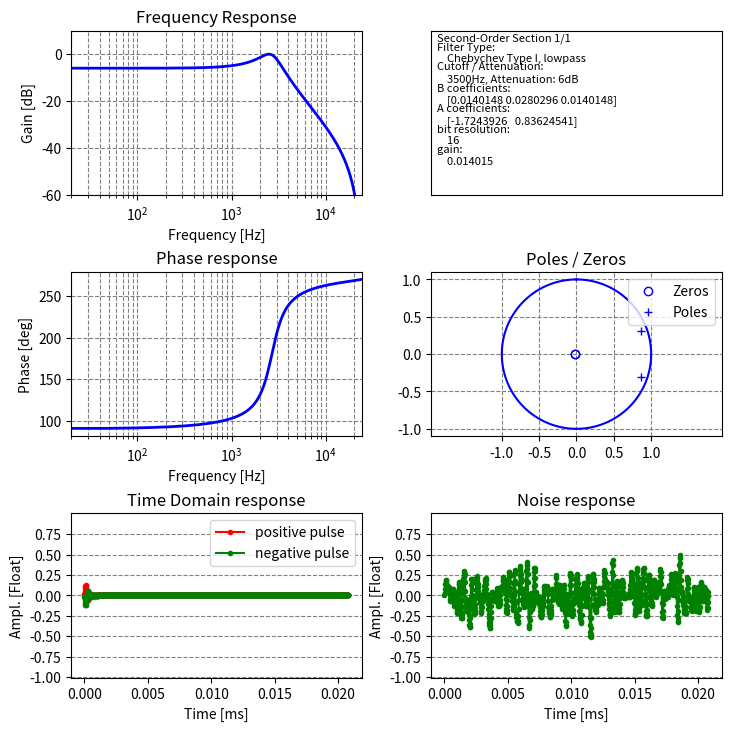
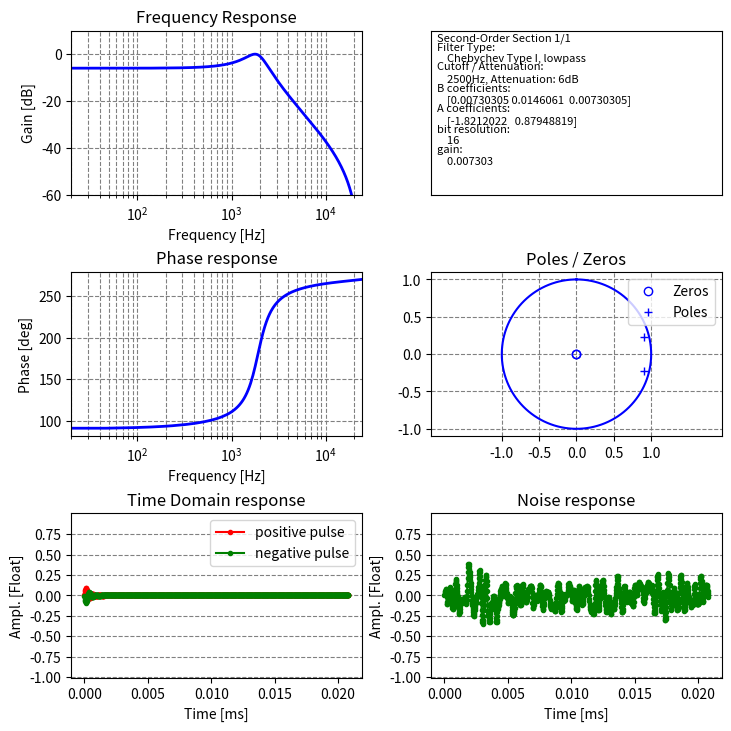
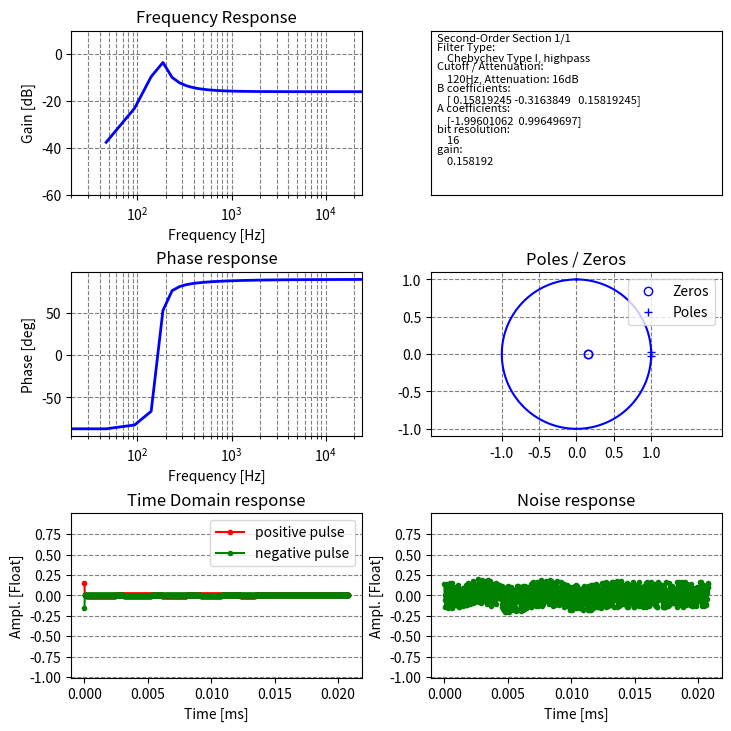
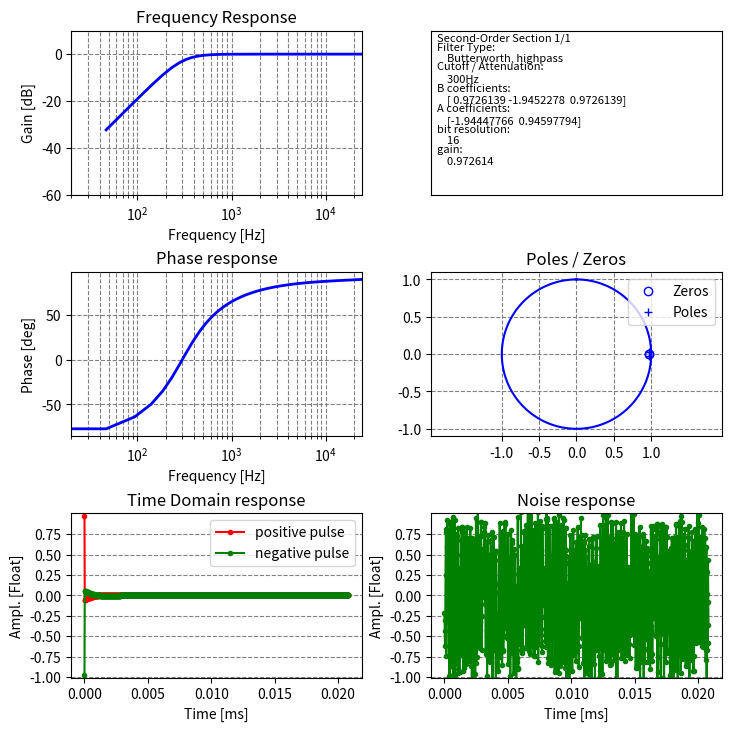
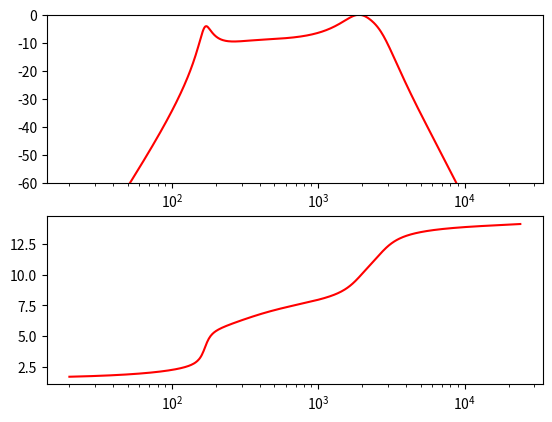

Generate these figures, in order, with matplotlib:
import numpy as np
import scipy.signal
import scipy.signal as signal
import matplotlib.pyplot as plt
from matplotlib.gridspec import GridSpec
import math
import cmath


class AudioFilter:
    def __init__(self,a,b):
        self.a=np.array(a,dtype="float32")
        self.b=np.array(b,dtype="float32")
        self.w=np.array([0,0,0],dtype="float32")

    def apply(self, sample):
        self.w[0] = np.float32(sample) - self.a[0]*self.w[1] - self.a[1]*self.w[2]
        out = self.b[0]*self.w[0] + self.b[1]*self.w[1] + self.b[2]*self.w[2]
        self.w[2]=self.w[1]
        self.w[1]=self.w[0]
        return out

def compute_td_energy_fraction(bd_orig,ad_orig,do_overflow,sample_size=16):
    bd = bd_orig
    ad = ad_orig
    bvals = np.array(bd * ((1 << (16 - 1)) - 1)).astype(int)
    avals = np.array(ad[1:] * ((1 << (16 - 1)) - 1)).astype(int)
    testFilter = AudioFilter(avals, bvals,do_overflow=do_overflow,bit_res=16)
    tdOutput = []
    avgEnergy = 0
    for c in range(1024):
        inputVal = int((np.random.random() - 0.5) * (32767 >> (16 - sample_size)) * 2)
        avgEnergy += inputVal*inputVal
        #if c == 0:
        #    inputVal = 32767 >> (16-sample_size)
        #else:
        #    inputVal = 0
        try:
            tdOutput.append(testFilter.apply(inputVal))
        except OverflowError:
            return 42.0
    avgEnergy = np.sqrt(avgEnergy)
    energy = np.sqrt(np.sum(np.square(tdOutput)))
    return energy/avgEnergy

def generate_c_declaration(sos,fname="filter1"):
    templatestring = """.{fname} = 
{{
    .coeffA = {{{a1:.8f}f, {a2:.8f}f}},
    .coeffB = {{{b0:.8f}f, {b1:.8f}f, {b2:.8f}f}},
    .w = {{0.0f,0.0f,0.0f}}
}},"""
    return templatestring.format(fname=fname,a1=sos[4],a2=sos[5],b0=sos[0],b1=sos[1],b2=sos[2])

def design_iir_filter(rs=20,fc=None,fs=48000,type="cheby2",ftype="lowpass"):
    if fc is None:
        fc = fs/2
    if ftype == "highpass" or ftype=="lowpass":
        order = 2
    else:
        order = 1
    if type == "cheby2":
        sos = signal.cheby2(order,rs, fc, analog=False, btype=ftype, output='sos', fs=fs)
    elif type == "cheby1":
        sos = signal.cheby1(order, rs, fc, analog=False, btype=ftype, output='sos', fs=fs)
    elif type == "butter":
        sos = signal.butter(order, fc, analog=False, btype=ftype, output='sos', fs=fs)
    else:
        sos= [[1.,0.,0.], [1.,0.,0.]]
    return sos

def plot_iir_filter(sos,do_plot=True,fs=48000,do_overflow=True,sample_size=16,scaling=None,fc=None,ftype=None,type=None,rs=0):

    auto_sample_size = sample_size is None
    cnt=0
    sos_returned = []
    for second_order_filter in sos:
        bd = second_order_filter[:3]
        ad = second_order_filter[3:]

        bvals = np.array(bd).astype(float)
        avals = np.array(ad[1:]).astype(float)
        # pole calculation
        p1 = (-float(avals[0]) + cmath.sqrt(float(avals[0])*float(avals[0]) - 4*float(avals[1])))/(2.)
        p2 = (-float(avals[0]) - cmath.sqrt(float(avals[0]) * float(avals[0]) - 4*float(avals[1]))) /(2.)
        z1 = (-float(bvals[1]) + cmath.sqrt(float(bvals[1])*float(bvals[1]) - 4*float(bvals[0])*float(bvals[2])))/(2.)
        z2 = (-float(bvals[1]) - cmath.sqrt(float(bvals[1]) * float(bvals[1]) - 4 * float(bvals[0]) * float(bvals[2]))) /(2.)

        z,p,k = scipy.signal.tf2zpk(bd,ad)

        if do_plot is True:
            print("pole 1 at {:.3f}/{:.3f}, absolute value: {:.3f}".format(np.real(p1), np.imag(p1), abs(p1)))
            print("pole 2 at {:.3f}/{:.3f}, absolute value: {:.3f}".format(np.real(p2), np.imag(p2), abs(p2)))
            print("zero 1 at {:.3f}/{:.3f}".format(np.real(z1), np.imag(z1)))
            print("zero 2 at {:.3f}/{:.3f}".format(np.real(z2), np.imag(z2)))
            print("gain: {:.3f}".format(k))
            print(generate_c_declaration(second_order_filter))
            wz, hz = signal.freqz(bd, ad)
            fig = plt.figure(figsize=[7.2,7.2],constrained_layout=True)
            gs = GridSpec(3,2,figure=fig)

            axs0 = fig.add_subplot(gs[0,0])
            freqs = wz*fs/2./np.pi
            axs0.plot(freqs,20.*np.log10(abs(hz)),linewidth=2,color="blue")
            axs0.grid(color="gray",linestyle="--",which="major",axis="both")
            axs0.grid(color="gray", linestyle="--", which="minor", axis="x")
            axs0.axis([20,fs/2,-60,10])
            axs0.set_xscale("log")
            axs0.set_title("Frequency Response")
            axs0.set_ylabel("Gain [dB]")
            axs0.set_xlabel("Frequency [Hz]")

            axs1 = fig.add_subplot(gs[1, 0])
            axs1.plot(freqs,np.unwrap(np.arctan2(np.real(hz),np.imag(hz)))*180./np.pi,linewidth=2,color="blue")
            axs1.grid(color="gray",linestyle="--",which="major",axis="both")
            axs1.grid(color="gray", linestyle="--", which="minor", axis="x")
            axs1.set_xlim([20,fs/2])
            axs1.set_xscale("log")
            axs1.set_title("Phase response")
            axs1.set_ylabel("Phase [deg]")
            axs1.set_xlabel("Frequency [Hz]")

            # time-domain test
            x_time_domain = np.linspace(0,1./fs*1000,1024)
            testFilter = AudioFilter(avals,bvals)
            tdOutput=[]
            for c in range(1024):
                if c==0:
                    inputVal=1.
                else:
                    inputVal = 0
                tdOutput.append(testFilter.apply(inputVal))
            axs2=fig.add_subplot(gs[2,0])
            axs2.plot(x_time_domain,tdOutput, ".-r", label="positive pulse")
            testFilter = AudioFilter(avals,bvals)
            tdOutput=[]
            for c in range(1024):
                if c==0:
                    inputVal=-1.0
                else:
                    inputVal = 0
                tdOutput.append(testFilter.apply(inputVal))
            axs2.plot(x_time_domain,tdOutput, ".-g", label="negative pulse")
            axs2.set_ylim([-1.007, 1.007])
            axs2.set_yticks(np.arange(start=-1.0,stop=1.0,step=0.25))
            axs2.set_title("Time Domain response")
            axs2.set_xlabel("Time [ms]")
            axs2.set_ylabel("Ampl. [Float]")
            axs2.grid(color="gray", linestyle="--", which="both", axis="y")
            axs2.legend(loc="upper right")

            testFilter = AudioFilter(avals, bvals)
            tdOutput=[]
            for c in range(1024):
                inputVal = (np.random.random()-0.5)*2.
                try:
                    tdOutput.append(testFilter.apply(inputVal))
                except OverflowError:
                    tdOutput.append(0)
            axs4 = fig.add_subplot(gs[2,1])
            axs4.plot(x_time_domain,tdOutput, ".-g", label="negative pulse")
            axs4.set_ylim([-1.007, 1.007])
            axs4.set_yticks(np.arange(start=-1.0,stop=1.0,step=0.25))
            axs4.set_title("Noise response")
            axs4.set_xlabel("Time [ms]")
            axs4.set_ylabel("Ampl. [Float]")
            axs4.grid(color="gray", linestyle="--", which="both", axis="y")

            axs3 = fig.add_subplot(gs[0,1])
            if type == "cheby1":
                filter_type_displ = "Chebychev Type I, "
            elif type == "cheby2":
                filter_type_displ = "Chebychev Type II, "
            elif type == "butter":
                filter_type_displ = "Butterworth, "
            else:
                filter_type_displ = "Custom, "
                rs= 0.0
            filter_type_displ += ftype
            cnt+=1
            fsize=1.
            font_size=8.
            axs3.text(0.02,16-1*fsize,"Second-Order Section {}/{}".format(cnt,len(sos)),fontsize=font_size)
            axs3.text(0.02,16-3*fsize,"Filter Type: \n    " + filter_type_displ,fontsize=font_size)
            freq_atten_displ = "Cutoff / Attenuation: \n    {}Hz".format(fc)
            if type!="butter":
                freq_atten_displ += ", Attenuation: {}dB".format(rs)
            axs3.text(0.02, 16 - 5 * fsize, freq_atten_displ,fontsize=font_size)
            axs3.text(0.02,16-7*fsize,"B coefficients: \n    {}".format(bvals),fontsize=font_size)
            axs3.text(0.02,16-9*fsize,"A coefficients: \n    {}".format(avals),fontsize=font_size)
            axs3.text(0.02, 16-11*fsize, "bit resolution: \n    {}".format(sample_size),fontsize=font_size)
            axs3.text(0.02, 16-13*fsize, "gain: \n    {:.6f}".format(k),fontsize=font_size)
            axs3.tick_params(bottom=False, labelbottom=False, labelleft=False, left=False)
            axs3.set_ylim([0,16])


            axs6=fig.add_subplot(gs[1,1])
            circle_angles=np.linspace(0,2.*np.pi,512)
            circle_x=np.sin(circle_angles)
            circle_y=np.cos(circle_angles)
            axs6.plot(circle_x,circle_y,"-b")
            axs6.plot(np.real([z1,z2]),np.imag([z1,z2]),"ob",fillstyle='none',label="Zeros")
            axs6.plot(np.real([p1,p2]),np.imag([p1,p2]),"+b",label="Poles")
            axs6.set_title("Poles / Zeros")
            axs6.legend(loc="upper right")
            axs6.set_xticks([-1., -0.5, 0., 0.5, 1])
            axs6.set_yticks([-1., -0.5, 0., 0.5, 1])
            axs6.grid(color="gray", linestyle="--", which="both")
            axs6.axis('equal')
            plt.show()

        sos_returned.append({"b": bvals, "a": avals, "sample_bit_size": sample_size})
    return sos_returned

def design_and_plot_iir_filter(do_plot=True,rs=20,fc=None,fs=48000,do_overflow=True,type="cheby2",ftype="lowpass"):
    sos = design_iir_filter(rs=rs,fc=fc,fs=fs,type=type,ftype=ftype)
    plot_iir_filter(sos,do_plot=do_plot,fs=fs,do_overflow=do_overflow,fc=fc, ftype=ftype,type=type,rs=rs)
    return sos

def plot_sos_frequency_response(sosections,fs=48000,nfreqs=512):

    h_tot = np.ones(nfreqs)
    w = np.logspace(np.log10(20.),np.log10(fs/2.),nfreqs)
    for sos in sosections:
        b = sos[0]
        a = sos[1]
        wnew, h = scipy.signal.freqz(b, a, worN=w, fs=fs)
        h_tot = h_tot * h

    fig, axxes = plt.subplots(2, 1)
    axxes[0].plot(w, 20. * np.log10(abs(h_tot)) - max(20.* np.log10(abs(h_tot))), "-r")
    axxes[0].set_xscale("log")
    axxes[0].set_ylim([-60,0])

    axxes[1].plot(w, np.unwrap(np.arctan2(np.real(h_tot), np.imag(h_tot))), "-r")
    axxes[1].set_xscale("log")
    plt.show()



if __name__ == "__main__":

    # manual modeling attempt of a guitar speaker using 4 iir filters
    iirfilters=[]
    sos = design_and_plot_iir_filter(True,rs=6,fc=3500,type="cheby1",ftype="lowpass")
    iirfilters.append([sos[0][:3],sos[0][3:]])
    sos = design_and_plot_iir_filter(True, rs=6, fc=2500, type="cheby1", ftype="lowpass")
    iirfilters.append([sos[0][:3],sos[0][3:]])
    sos = design_and_plot_iir_filter(True, rs=16, fc=120, type="cheby1", ftype="highpass")
    iirfilters.append([sos[0][:3],sos[0][3:]])
    sos = design_and_plot_iir_filter(True, rs=1, fc=300, type="butter", ftype="highpass")
    iirfilters.append([sos[0][:3],sos[0][3:]])

    plot_sos_frequency_response(iirfilters)
